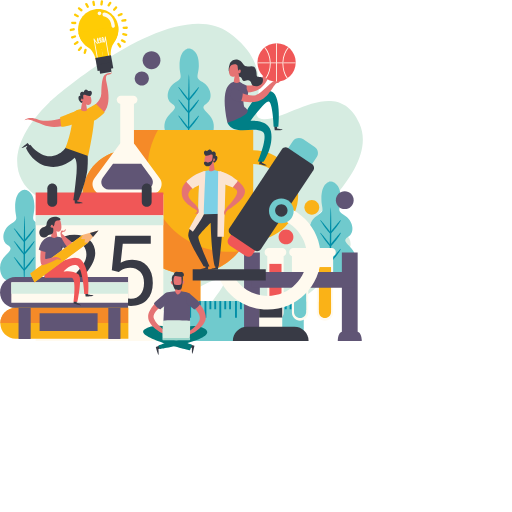
t = 0.00 s
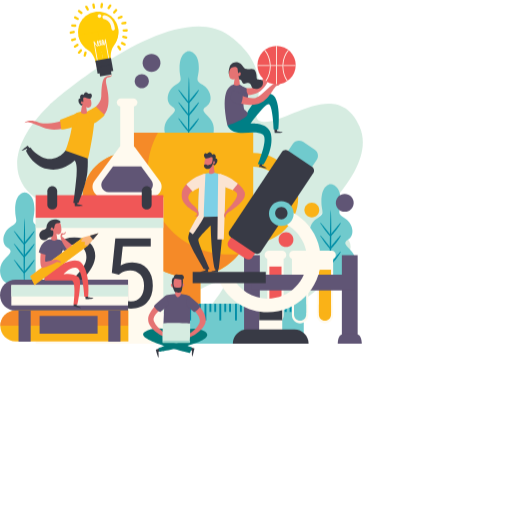
t = 0.88 s
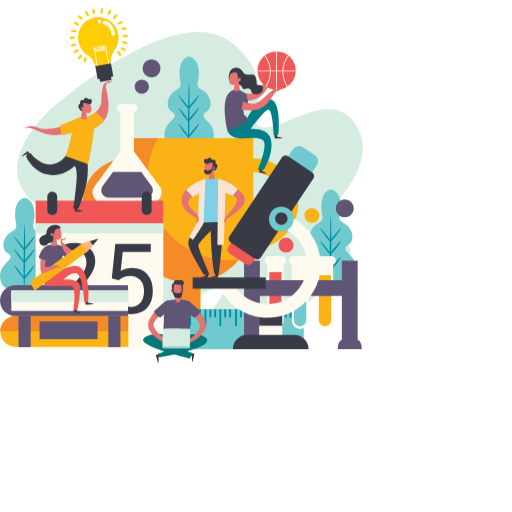
t = 2.63 s
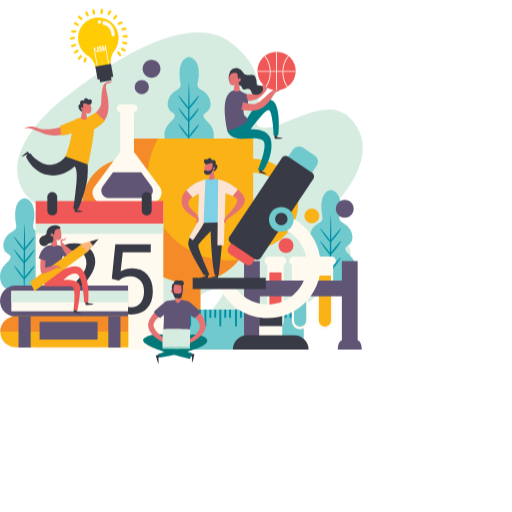
t = 3.50 s
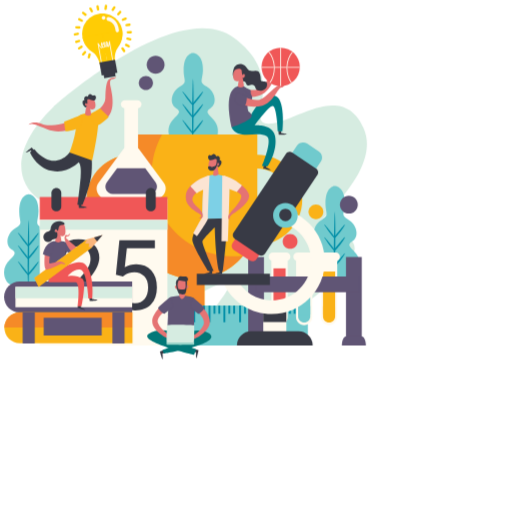
t = 4.81 s
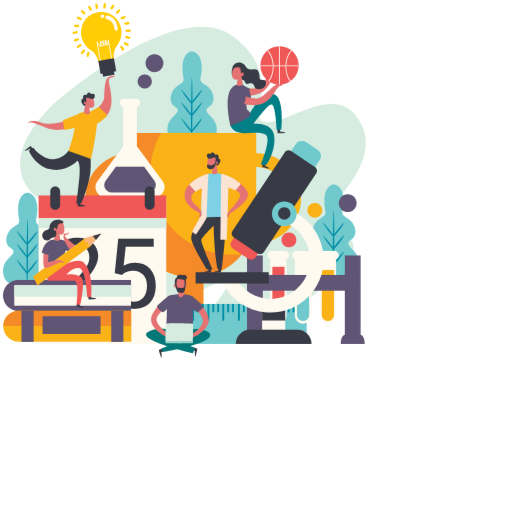
t = 5.69 s

The animated SVG that drew these frames (rendered in a browser with its animation timeline set to each time). Animation: 1 CSS @keyframes rule; one cycle of 7.00 s, repeats indefinitely.

<svg width="426" height="416" viewBox="0 0 600 600" fill="none" xmlns="http://www.w3.org/2000/svg">
<style>

.moveme{
  animation: move 7s cubic-bezier(.36,.07,.19,.97) both infinite;
  transform: translate3d(0, 0, 0);
  backface-visibility: hidden;
  perspective: 1000px;

}
@keyframes move {
  0% {
    transform: translate3d(0px, 0, 0);
  }

  50% {
    transform: translate3d(0px, 10px, 0);
  }
  75% {
      transform: translate3d(5px, 5px,0);
    }

  100%{
      transform:translate3d(0px,0,0);
  }

}

</style>
<g id="okay" class="moveme">
<path d="M58.2899 119.44C58.2899 119.44 202.7 -9.48006 268.79 38.7499C334.88 86.9799 280.64 138.69 309.36 139.68C338.08 140.67 395.8 88.0499 421.18 144.65C446.56 201.25 342.6 269.48 361.14 272.38C379.68 275.28 410.89 265.05 410.89 286.32C410.89 307.59 322.4 391.9 262.62 386.09C202.84 380.28 289.15 322.68 254.17 327.92C219.19 333.16 159.43 414.15 112.03 364.91C64.6299 315.67 153.79 224.83 114.25 237.63C49.1699 258.69 -27.5101 202.67 58.2899 119.44Z" fill="#D6ECE1"/>
<path d="M241.52 121.8C251.11 115.86 246.56 101.32 237.28 96.18C228 91.04 232.57 89.05 233 77.34C233.71 57.55 221.72 56.78 221.72 56.78C221.72 56.78 210.44 56.13 210.44 77.34C210.44 89.06 215.44 91.04 206.16 96.18C196.88 101.32 192.34 115.86 201.92 121.8C213.47 128.96 189.04 132.54 193.19 152.64C196.01 166.28 210.87 166.02 221.72 166.28C232.57 166.02 247.43 166.28 250.25 152.64C254.41 132.54 229.97 128.96 241.52 121.8Z" fill="#70CACD"/>
<path d="M221.4 162.07C221.65 161.19 222.77 98.8101 221.4 87.2101C220.9 83.0201 219.28 169.49 221.4 162.07Z" fill="#008EA7"/>
<path d="M208.91 102.17C208.91 102.17 219.5 118.14 221.2 117.76C222.9 117.39 234.23 102.65 233.07 101.84C232.68 101.57 221.02 116.08 221.02 116.08C221.02 116.08 208.18 99.28 208.91 102.17Z" fill="#008EA7"/>
<path d="M208.91 117.01C208.91 117.01 219.5 132.98 221.2 132.6C222.9 132.23 234.23 117.49 233.07 116.68C232.68 116.41 221.02 130.92 221.02 130.92C221.02 130.92 208.18 114.12 208.91 117.01Z" fill="#008EA7"/>
<path d="M208.91 135.77C208.91 135.77 219.5 151.74 221.2 151.36C222.9 150.99 234.23 136.25 233.07 135.44C232.68 135.17 221.02 149.68 221.02 149.68C221.02 149.68 208.18 132.89 208.91 135.77Z" fill="#008EA7"/>
<path d="M296.75 176.16V152.26H149.61V176.16C120.57 176.16 96.9399 199.79 96.9399 228.83C96.9399 257.87 120.57 281.5 149.61 281.5C152.18 281.5 154.71 281.31 157.19 280.95C167.62 301.71 187.56 316.85 211.3 320.66V379.83H190.75C180.12 379.83 171.5 388.45 171.5 399.08H211.29V399.53H234.82V399.08H274.61C274.61 388.45 265.99 379.83 255.36 379.83H234.81V320.66C258.56 316.85 278.51 301.69 288.93 280.92C291.48 281.3 294.09 281.5 296.74 281.5C325.78 281.5 349.41 257.87 349.41 228.83C349.42 199.79 325.79 176.16 296.75 176.16ZM149.61 265.5C129.39 265.5 112.94 249.05 112.94 228.83C112.94 208.61 129.39 192.16 149.61 192.16V242.1C149.46 244.02 149.36 245.95 149.36 247.9C149.36 253.95 150.1 259.82 151.48 265.44C150.86 265.48 150.23 265.5 149.61 265.5ZM296.75 265.5C296.04 265.5 295.34 265.47 294.64 265.43C296.01 259.81 296.75 253.95 296.75 247.9V192.16C316.97 192.16 333.42 208.61 333.42 228.83C333.42 249.05 316.97 265.5 296.75 265.5Z" fill="#FAB217"/>
<path d="M172.88 199.13C172.88 182.11 177.32 166.12 185.09 152.26H149.6V176.16C120.56 176.16 96.9299 199.79 96.9299 228.83C96.9299 257.87 120.56 281.5 149.6 281.5C152.17 281.5 154.7 281.31 157.18 280.95C167.61 301.71 187.55 316.85 211.29 320.66V379.83H190.74C180.11 379.83 171.49 388.45 171.49 399.08H211.28V399.53H234.81V399.08H274.6C274.6 388.45 265.98 379.83 255.35 379.83H234.8V320.66C253.01 317.74 268.97 308.14 280.13 294.47C276.43 294.9 272.68 295.13 268.86 295.13C215.87 295.13 172.88 252.15 172.88 199.13ZM149.61 265.5C129.39 265.5 112.94 249.05 112.94 228.83C112.94 208.61 129.39 192.16 149.61 192.16V242.1C149.46 244.02 149.36 245.95 149.36 247.9C149.36 253.95 150.1 259.82 151.48 265.44C150.86 265.48 150.23 265.5 149.61 265.5Z" fill="#F58A28"/>
<path d="M139.64 169.73L110.73 208.82C105.09 216.45 110.53 227.25 120.02 227.25H177.84C187.33 227.25 192.78 216.45 187.13 208.82L158.22 169.73C153.61 163.48 144.26 163.48 139.64 169.73Z" fill="#FFFAEF"/>
<path d="M156.96 114.09H140.91V187.04H156.96V114.09Z" fill="#FFFAEF"/>
<path d="M156.2 112.14H141.68C138.99 112.14 136.79 114.34 136.79 117.03C136.79 119.72 138.99 121.92 141.68 121.92H156.2C158.89 121.92 161.09 119.72 161.09 117.03C161.08 114.34 158.89 112.14 156.2 112.14Z" fill="#FFFAEF"/>
<path d="M177.48 208.18L165.44 191.9H132.44L120.4 208.18C116.18 213.88 120.25 221.95 127.34 221.95H170.53C177.62 221.95 181.69 213.88 177.48 208.18Z" fill="#605575"/>
<path d="M48.84 287.51C58.43 281.57 53.88 267.03 44.6 261.89C35.32 256.75 39.89 254.76 40.32 243.05C41.03 223.26 29.04 222.49 29.04 222.49C29.04 222.49 17.76 221.84 17.76 243.05C17.76 254.77 22.76 256.75 13.48 261.89C4.19999 267.03 -0.340012 281.57 9.23999 287.51C20.79 294.67 -3.64002 298.25 0.509985 318.35C3.32998 331.99 18.19 331.73 29.04 331.99C39.89 331.73 54.75 331.99 57.57 318.35C61.72 298.25 37.29 294.67 48.84 287.51Z" fill="#70CACD"/>
<path d="M28.72 327.78C28.97 326.9 30.09 264.52 28.72 252.92C28.22 248.73 26.6 335.2 28.72 327.78Z" fill="#008EA7"/>
<path d="M16.2299 267.88C16.2299 267.88 26.8199 283.85 28.5199 283.47C30.2199 283.09 41.5499 268.36 40.3899 267.55C39.9999 267.28 28.3399 281.79 28.3399 281.79C28.3399 281.79 15.4999 264.99 16.2299 267.88Z" fill="#008EA7"/>
<path d="M16.2299 282.72C16.2299 282.72 26.8199 298.69 28.5199 298.31C30.2199 297.93 41.5499 283.2 40.3899 282.39C39.9999 282.12 28.3399 296.63 28.3399 296.63C28.3399 296.63 15.4999 279.84 16.2299 282.72Z" fill="#008EA7"/>
<path d="M16.2299 301.49C16.2299 301.49 26.8199 317.46 28.5199 317.08C30.2199 316.71 41.5499 301.97 40.3899 301.16C39.9999 300.88 28.3399 315.4 28.3399 315.4C28.3399 315.4 15.4999 298.6 16.2299 301.49Z" fill="#008EA7"/>
<path d="M191.39 227.79H41.78V399.51H191.39V227.79Z" fill="#FFFAEF"/>
<path d="M191.39 225.58H41.78V252.31H191.39V225.58Z" fill="#F05757"/>
<path d="M191.39 252.6H41.78V264H191.39V252.6Z" fill="#D6ECE1"/>
<path d="M171.92 242.36C168.75 242.36 166.15 239.76 166.15 236.59V220.72C166.15 217.55 168.75 214.95 171.92 214.95C175.09 214.95 177.69 217.55 177.69 220.72V236.59C177.69 239.76 175.1 242.36 171.92 242.36Z" fill="#383A45"/>
<path d="M61.24 242.36C58.07 242.36 55.47 239.76 55.47 236.59V220.72C55.47 217.55 58.07 214.95 61.24 214.95C64.41 214.95 67.01 217.55 67.01 220.72V236.59C67.01 239.76 64.42 242.36 61.24 242.36Z" fill="#383A45"/>
<path d="M115.353 357.368H62.2114V349.959L90.286 318.765C94.4452 314.049 97.3047 310.224 98.8644 307.29C100.461 304.319 101.26 301.256 101.26 298.099C101.26 293.866 99.9784 290.393 97.4161 287.683C94.8537 284.972 91.4372 283.616 87.1666 283.616C82.0419 283.616 78.0498 285.083 75.1904 288.017C72.368 290.913 70.9569 294.961 70.9569 300.16H60.6517C60.6517 292.696 63.047 286.661 67.8375 282.057C72.6651 277.452 79.1082 275.149 87.1666 275.149C94.7052 275.149 100.665 277.136 105.047 281.11C109.429 285.046 111.62 290.301 111.62 296.874C111.62 304.858 106.533 314.365 96.3577 325.394L74.6333 348.956H115.353V357.368ZM131.005 316.704L135.127 276.263H176.682V285.789H143.873L141.422 307.903C145.395 305.563 149.907 304.394 154.958 304.394C162.348 304.394 168.215 306.845 172.56 311.746C176.905 316.611 179.077 323.203 179.077 331.521C179.077 339.877 176.812 346.468 172.282 351.296C167.788 356.086 161.494 358.482 153.398 358.482C146.231 358.482 140.382 356.495 135.851 352.521C131.321 348.548 128.74 343.052 128.109 336.033H137.857C138.488 340.675 140.141 344.185 142.814 346.561C145.488 348.901 149.016 350.071 153.398 350.071C158.189 350.071 161.939 348.437 164.65 345.169C167.398 341.901 168.772 337.389 168.772 331.633C168.772 326.211 167.287 321.866 164.316 318.598C161.382 315.293 157.464 313.64 152.563 313.64C148.069 313.64 144.541 314.625 141.979 316.593L139.249 318.821L131.005 316.704Z" fill="#383A45"/>
<path d="M355.974 399.521L355.974 352.831L196.304 352.831L196.304 399.521L355.974 399.521Z" fill="#70CACD"/>
<path d="M346.962 372.365L346.962 352.835L344.732 352.835L344.732 372.365L346.962 372.365Z" fill="#008EA7"/>
<path d="M330.165 372.362L330.165 352.832L327.935 352.832L327.935 372.362L330.165 372.362Z" fill="#008EA7"/>
<path d="M352.564 362.412L352.564 352.832L350.334 352.832L350.334 362.412L352.564 362.412Z" fill="#008EA7"/>
<path d="M341.624 362.412L341.624 352.832L339.394 352.832L339.394 362.412L341.624 362.412Z" fill="#008EA7"/>
<path d="M335.957 362.409L335.957 352.829L333.727 352.829L333.727 362.409L335.957 362.409Z" fill="#008EA7"/>
<path d="M312.763 372.364L312.763 352.834L310.533 352.834L310.533 372.364L312.763 372.364Z" fill="#008EA7"/>
<path d="M324.222 362.414L324.222 352.834L321.992 352.834L321.992 362.414L324.222 362.414Z" fill="#008EA7"/>
<path d="M318.555 362.411L318.555 352.831L316.325 352.831L316.325 362.411L318.555 362.411Z" fill="#008EA7"/>
<path d="M295.038 372.359L295.038 352.829L292.808 352.829L292.808 372.359L295.038 372.359Z" fill="#008EA7"/>
<path d="M306.498 362.408L306.498 352.828L304.268 352.828L304.268 362.408L306.498 362.408Z" fill="#008EA7"/>
<path d="M300.831 362.415L300.831 352.835L298.601 352.835L298.601 362.415L300.831 362.415Z" fill="#008EA7"/>
<path d="M277.636 372.361L277.636 352.831L275.406 352.831L275.406 372.361L277.636 372.361Z" fill="#008EA7"/>
<path d="M289.096 362.41L289.096 352.83L286.866 352.83L286.866 362.41L289.096 362.41Z" fill="#008EA7"/>
<path d="M283.428 362.408L283.428 352.828L281.198 352.828L281.198 362.408L283.428 362.408Z" fill="#008EA7"/>
<path d="M259.254 372.363L259.254 352.833L257.024 352.833L257.024 372.363L259.254 372.363Z" fill="#008EA7"/>
<path d="M270.714 362.413L270.714 352.833L268.484 352.833L268.484 362.413L270.714 362.413Z" fill="#008EA7"/>
<path d="M265.046 362.41L265.046 352.83L262.816 352.83L262.816 362.41L265.046 362.41Z" fill="#008EA7"/>
<path d="M241.852 372.365L241.852 352.835L239.622 352.835L239.622 372.365L241.852 372.365Z" fill="#008EA7"/>
<path d="M253.311 362.415L253.311 352.835L251.081 352.835L251.081 362.415L253.311 362.415Z" fill="#008EA7"/>
<path d="M247.644 362.412L247.644 352.832L245.414 352.832L245.414 362.412L247.644 362.412Z" fill="#008EA7"/>
<path d="M223.959 372.358L223.959 352.828L221.729 352.828L221.729 372.358L223.959 372.358Z" fill="#008EA7"/>
<path d="M235.419 362.417L235.419 352.837L233.189 352.837L233.189 362.417L235.419 362.417Z" fill="#008EA7"/>
<path d="M229.751 362.415L229.751 352.835L227.521 352.835L227.521 362.415L229.751 362.415Z" fill="#008EA7"/>
<path d="M206.557 372.36L206.557 352.83L204.327 352.83L204.327 372.36L206.557 372.36Z" fill="#008EA7"/>
<path d="M218.017 362.41L218.017 352.83L215.787 352.83L215.787 362.41L218.017 362.41Z" fill="#008EA7"/>
<path d="M212.349 362.417L212.349 352.837L210.119 352.837L210.119 362.417L212.349 362.417Z" fill="#008EA7"/>
<path d="M407.74 277.73C417.33 271.79 412.78 257.25 403.5 252.11C394.22 246.97 398.79 244.98 399.22 233.27C399.93 213.48 387.94 212.71 387.94 212.71C387.94 212.71 376.66 212.06 376.66 233.27C376.66 244.99 381.66 246.97 372.38 252.11C363.1 257.25 358.56 271.79 368.14 277.73C379.69 284.89 355.26 288.47 359.41 308.57C362.23 322.21 377.09 321.95 387.94 322.21C398.79 321.95 413.65 322.21 416.47 308.57C420.63 288.47 396.19 284.89 407.74 277.73Z" fill="#70CACD"/>
<path d="M387.62 318C387.87 317.12 388.99 254.74 387.62 243.14C387.13 238.95 385.5 325.42 387.62 318Z" fill="#008EA7"/>
<path d="M375.13 258.1C375.13 258.1 385.72 274.07 387.42 273.69C389.12 273.32 400.45 258.58 399.29 257.77C398.9 257.5 387.24 272.01 387.24 272.01C387.24 272.01 374.41 255.22 375.13 258.1Z" fill="#008EA7"/>
<path d="M375.13 272.94C375.13 272.94 385.72 288.91 387.42 288.53C389.12 288.16 400.45 273.42 399.29 272.61C398.9 272.34 387.24 286.85 387.24 286.85C387.24 286.85 374.41 270.06 375.13 272.94Z" fill="#008EA7"/>
<path d="M375.13 291.71C375.13 291.71 385.72 307.68 387.42 307.3C389.12 306.93 400.45 292.19 399.29 291.38C398.9 291.11 387.24 305.62 387.24 305.62C387.24 305.62 374.41 288.83 375.13 291.71Z" fill="#008EA7"/>
<path d="M330.66 290.73H314.96C312.27 290.73 310.07 292.93 310.07 295.62C310.07 297.7 311.39 299.48 313.22 300.18V366.33C313.22 371.62 317.51 375.91 322.8 375.91C328.09 375.91 332.38 371.62 332.38 366.33V300.18C334.22 299.48 335.53 297.7 335.53 295.62C335.54 292.93 333.34 290.73 330.66 290.73Z" fill="#FFFAEF"/>
<path d="M322.81 372.65C318.9 372.65 315.7 369.45 315.7 365.54V333.74C315.7 329.83 318.9 326.63 322.81 326.63C326.72 326.63 329.92 329.83 329.92 333.74V365.54C329.92 369.45 326.72 372.65 322.81 372.65Z" fill="#F05757"/>
<path d="M329.91 309.23H315.69V333.32H329.91V309.23Z" fill="#F05757"/>
<path d="M359.52 290.73H343.82C341.13 290.73 338.93 292.93 338.93 295.62C338.93 297.7 340.25 299.48 342.08 300.18V366.33C342.08 371.62 346.37 375.91 351.66 375.91C356.95 375.91 361.24 371.62 361.24 366.33V300.18C363.08 299.48 364.39 297.7 364.39 295.62C364.41 292.93 362.21 290.73 359.52 290.73Z" fill="#FFFAEF"/>
<path d="M351.67 372.65C347.76 372.65 344.56 369.45 344.56 365.54V354.52C344.56 350.61 347.76 347.41 351.67 347.41C355.58 347.41 358.78 350.61 358.78 354.52V365.54C358.78 369.45 355.58 372.65 351.67 372.65Z" fill="#70CACD"/>
<path d="M358.78 339.23H344.56V363.32H358.78V339.23Z" fill="#70CACD"/>
<path d="M388.68 290.73H372.98C370.29 290.73 368.09 292.93 368.09 295.62C368.09 297.7 369.41 299.48 371.24 300.18V366.33C371.24 371.62 375.53 375.91 380.82 375.91C386.11 375.91 390.4 371.62 390.4 366.33V300.18C392.24 299.48 393.55 297.7 393.55 295.62C393.57 292.93 391.37 290.73 388.68 290.73Z" fill="#FFFAEF"/>
<path d="M380.83 372.65C376.92 372.65 373.72 369.45 373.72 365.54V354.52C373.72 350.61 376.92 347.41 380.83 347.41C384.74 347.41 387.94 350.61 387.94 354.52V365.54C387.95 369.45 384.75 372.65 380.83 372.65Z" fill="#FAB217"/>
<path d="M387.94 312.95H373.72V363.32H387.94V312.95Z" fill="#FAB217"/>
<path d="M304.51 295.8H286.01V398.8H304.51V295.8Z" fill="#605575"/>
<path d="M419.13 295.8H400.63V398.8H419.13V295.8Z" fill="#605575"/>
<path d="M415.829 337.159L415.829 318.659L294.579 318.659L294.579 337.159L415.829 337.159Z" fill="#605575"/>
<path d="M418.71 388.69H401.05C398.14 388.69 395.79 393.54 395.79 399.52H423.97C423.97 393.54 421.61 388.69 418.71 388.69Z" fill="#605575"/>
<path d="M304.09 388.69H286.43C283.52 388.69 281.17 393.54 281.17 399.52H309.35C309.35 393.54 307 388.69 304.09 388.69Z" fill="#605575"/>
<path d="M150.09 360.85H18.16C8.15003 360.85 0.0300293 352.73 0.0300293 342.72C0.0300293 332.71 8.15003 324.59 18.16 324.59H150.09V360.85Z" fill="#605575"/>
<path d="M150.04 330.73H13.27V354.71H150.04V330.73Z" fill="#FFFAEF"/>
<path d="M150.04 330.95H13.27V344.2H150.04V330.95Z" fill="#D6ECE1"/>
<path d="M202.78 330.68C202.78 330.68 202.32 328.73 200.81 329.61C199.3 330.49 200.69 333 202.24 333.6C203.78 334.19 202.78 330.68 202.78 330.68Z" fill="#E57373"/>
<path d="M213.41 330.38C213.41 330.38 213.87 328.43 215.38 329.31C216.9 330.19 215.5 332.7 213.95 333.3C212.42 333.89 213.41 330.38 213.41 330.38Z" fill="#E57373"/>
<path d="M213.86 324.94C214.07 325.69 213.44 337.05 208.69 338.23C203.94 339.4 201.95 330.54 202.28 325.41C202.61 320.29 212.08 318.69 213.86 324.94Z" fill="#E57373"/>
<path d="M222.99 403.75L227.89 405.14C227.76 405.96 225.84 414.59 225.28 414.6C224.72 414.6 224.93 407.65 224.93 407.65C224.93 407.65 222.81 407.35 222.54 407.18C222.3 407.03 222.99 403.75 222.99 403.75Z" fill="#383A45"/>
<path d="M187.39 404.94L182.57 406.61C182.74 407.42 185.15 415.93 185.71 415.91C186.27 415.89 185.66 408.96 185.66 408.96C185.66 408.96 187.76 408.54 188.02 408.35C188.27 408.17 187.39 404.94 187.39 404.94Z" fill="#383A45"/>
<path d="M203 387.52C203 387.52 228.38 376.22 240.53 385.68C256.35 398.01 187.39 409.18 187.39 409.18L185.54 405.11C185.54 405.11 232.33 387.12 224.99 389.97C217.65 392.82 194.45 397.7 203 387.52Z" fill="#027878"/>
<path d="M209.81 385.33C209.81 385.33 181.43 376.81 169.22 386.18C157 395.55 222.67 410.54 222.67 410.54L225.19 404C225.19 404 179.18 386.99 186.46 389.97C198.04 394.69 218.37 395.51 209.81 385.33Z" fill="#027878"/>
<path d="M198.04 353.14C198.04 353.14 176.62 364.67 180.49 373.43C184.36 382.19 194 387.19 195.22 389.02C196.44 390.85 197.07 393.69 197.07 393.69C197.07 393.69 196.11 392.69 192.81 391.67C189.51 390.65 173.61 382.14 173.61 371.17C173.61 360.2 191.39 346.01 194.6 344.27C197.82 342.51 198.04 353.14 198.04 353.14Z" fill="#E57373"/>
<path d="M219.03 352.77C219.03 352.77 237.64 366.59 233.78 375.34C229.91 384.1 222.11 387.18 220.89 389.01C219.67 390.84 219.04 393.68 219.04 393.68C219.04 393.68 220 392.68 223.3 391.66C226.6 390.64 241.17 382.46 241.17 371.49C241.17 360.52 224.73 346 221.51 344.26C218.28 342.51 219.03 352.77 219.03 352.77Z" fill="#E57373"/>
<path d="M191.02 389.59H222.22C222.22 389.59 224.1 345.11 221.66 343.77C213.65 339.4 194.64 341.77 193.68 343.77C192.71 345.77 191.02 389.59 191.02 389.59Z" fill="#605575"/>
<path d="M190.96 375.88C190.96 375.88 189.8 397.39 190.96 397.82C192.12 398.25 220.97 398.22 222.03 397.82C223.09 397.42 222.79 375.88 222.79 375.88C222.79 375.88 199.63 374.67 190.96 375.88Z" fill="#D6ECE1"/>
<path d="M190.96 396.28C190.96 396.28 189.8 398.81 190.96 398.86C192.12 398.91 220.97 398.91 222.03 398.86C223.09 398.81 222.79 396.28 222.79 396.28C222.79 396.28 199.63 396.14 190.96 396.28Z" fill="#9BD5CA"/>
<path d="M210.91 332.89C210.91 332.89 212.4 341.34 211.84 342.26C211.28 343.18 209.78 345.11 208.39 345.11C207 345.11 205.44 342.26 205.34 341.8C205.24 341.34 205.34 331.57 205.34 331.57C205.34 331.57 209.33 329.64 210.91 332.89Z" fill="#E57373"/>
<path d="M203.47 322.25C203.47 322.25 204.41 318.13 206.96 318.54C209.51 318.95 213.34 318.25 214.56 319.59C215.78 320.93 216.32 323.86 213.67 324.41C211.02 324.95 204.84 321.85 204.07 324.32C202.06 330.73 204.83 333.82 204.83 333.82C206.42 334.23 210.94 333.89 211.96 333.3C213.89 332.18 211.95 323.32 212.86 323.42C213.78 323.52 214.49 323.95 214.39 326.18C214.29 328.41 213.77 338.62 211.84 339.4C210.53 339.93 205.74 339.72 204.97 339.03C203.5 337.7 200.64 327.6 201.46 325.16C202.28 322.71 202.29 322.35 203.47 322.25Z" fill="#383A45"/>
<path d="M197.14 354.86C197.14 354.86 189.61 361.22 188.23 362.4C186.85 363.58 180.48 356.92 180.48 355.72C180.48 354.52 192.68 344.36 193.67 343.77C194.67 343.18 197.89 349.5 197.14 354.86Z" fill="#605575"/>
<path d="M218.19 354.86C218.19 354.86 225.72 361.22 227.1 362.4C228.48 363.58 234.85 356.92 234.85 355.72C234.85 354.52 222.65 344.36 221.66 343.77C220.66 343.18 217.44 349.5 218.19 354.86Z" fill="#605575"/>
<path d="M87.09 143.32C87.09 143.32 66.77 153.11 50.34 146.32C34.01 139.57 32.09 139.64 29.59 140.73C27.09 141.82 33.3 134.82 45.84 140.73C49.68 142.54 69.93 142.57 85.65 131.71C85.64 131.71 90.77 140.33 87.09 143.32Z" fill="#E57373"/>
<path d="M124.17 87.0601C124.17 87.0601 126.94 85.2801 128.93 85.6801C130.92 86.0801 131.25 83.8301 131.25 83.8301C131.25 83.8301 131.68 86.2801 128.93 87.0601C126.17 87.8301 123.92 87.3601 124.17 92.9701C124.42 98.5801 136.7 131.58 110.43 138.85C110.43 138.85 105.42 129.78 106.17 127.55C106.92 125.33 118.45 119.49 118.69 109.78C118.92 100.09 119.41 88.4401 124.17 87.0601Z" fill="#E57373"/>
<path d="M79.89 168.28C79.89 168.28 74.57 181.54 60.51 183.12C46.45 184.7 35.56 169.74 35.56 169.74L30.39 173C30.39 173 37.31 190.87 55.8 194.87C74.29 198.87 87.27 184.91 87.27 184.91C87.27 184.91 91.17 187.01 89.67 202.98C87.79 223.03 85.92 234.59 85.92 234.59H92.1C92.1 234.59 100.97 213.35 102.45 198.14C104.18 180.42 101.17 171.37 101.17 171.37L79.89 168.28Z" fill="#383A45"/>
<path d="M35.43 171.1L32.32 167.49C31.68 167.92 25.12 172.95 25.33 173.43C25.55 173.91 31.35 170.99 31.35 170.99C31.35 170.99 32.44 172.67 32.69 172.83C32.92 172.98 35.43 171.1 35.43 171.1Z" fill="#383A45"/>
<path d="M87.3199 233.72L87.7199 238.47C88.4899 238.5 96.7599 238.27 96.8599 237.76C96.9599 237.25 90.5499 236.2 90.5499 236.2C90.5499 236.2 90.6499 234.2 90.5399 233.92C90.4499 233.67 87.3199 233.72 87.3199 233.72Z" fill="#383A45"/>
<path d="M76.79 173.49C76.79 173.49 84.9 152.6 85.04 136.24C85.15 124.24 109.41 126.6 110.24 131.94C112.1 143.84 103.33 182.95 103.33 182.95L76.79 173.49Z" fill="#FAB217"/>
<path d="M101.91 127.89C101.91 127.89 111.67 122.22 112.14 121.94C112.61 121.65 122.61 131.72 122.61 131.72C122.61 131.72 113.54 141.07 108.69 141.49C103.84 141.91 99.49 128.24 101.91 127.89Z" fill="#FAB217"/>
<path d="M70.47 137.43C70.47 137.43 71.31 147.92 72.14 148.47C72.98 149.02 87.67 145.67 88.86 144.36C90.05 143.05 91.69 128.83 90.91 129.2C90.13 129.57 71.67 136.83 70.47 137.43Z" fill="#FAB217"/>
<path d="M97.53 116.93C97.53 116.93 97.43 114.07 96.1 114.35C94.77 114.62 93.81 117.43 94.52 118.46C95.24 119.49 97.55 119.31 97.53 116.93Z" fill="#E57373"/>
<path d="M106.38 113.62C106.38 113.62 109.13 121.52 104.37 122.85C99.61 124.18 100.48 119.14 100.67 120.09C100.86 121.04 102.07 128.88 102.07 128.88C102.07 128.88 99.66 131.95 95.12 129.29C94.4 128.87 97.06 116.63 97.61 110.41C97.84 107.71 104.66 110.42 106.38 113.62Z" fill="#E57373"/>
<path d="M98.06 107.98C98.06 107.98 99.13 104.28 101.41 105.15C103.69 106.02 103.38 107.27 105.03 106.57C106.68 105.87 108.37 108.46 107.5 110.11C106.35 112.28 106.37 112.94 103.22 112.23C100.07 111.52 98.42 110.42 97.71 111.68C97 112.94 98.26 116.16 97.32 116.56C96.38 116.95 96.45 114.44 95.75 115.38C95.04 116.32 93.94 118.74 95.83 118.43C97.72 118.13 96.32 120.65 95.6 120.57C94.88 120.49 91.6 117.8 91.97 114.2C92.21 111.92 94.6 113.1 93.94 111.45C93.28 109.79 94.79 106.25 98.06 107.98Z" fill="#383A45"/>
<path d="M150.43 397H18.5C8.49 397 0.369995 388.88 0.369995 378.87C0.369995 368.86 8.49 360.74 18.5 360.74H150.43V397Z" fill="#FAB217"/>
<path d="M150.09 360.85H17.94C8.24 360.85 0.380005 368.71 0.380005 378.41H150.09V360.85Z" fill="#F58A28"/>
<path d="M35.96 360.75H21.73V397.24H35.96V360.75Z" fill="#605575"/>
<path d="M141.14 360.75H126.91V397.24H141.14V360.75Z" fill="#605575"/>
<path d="M114.37 367.21H46.4V387.93H114.37V367.21Z" fill="#605575"/>
<path d="M342.92 211.09L329.14 201.92C325.21 199.3 324.13 193.94 326.75 190.01L343.13 165.4C345.75 161.47 351.11 160.39 355.04 163.01L368.82 172.18C372.75 174.8 373.83 180.16 371.21 184.09L354.83 208.7C352.21 212.63 346.85 213.7 342.92 211.09Z" fill="#70CACD"/>
<path d="M287.92 300.07L269.18 287.6C266.61 285.89 265.91 282.39 267.62 279.82L287.3 250.25C289.01 247.68 292.51 246.98 295.08 248.69L313.82 261.16C316.39 262.87 317.09 266.37 315.38 268.94L295.7 298.51C293.99 301.08 290.49 301.78 287.92 300.07Z" fill="#F05757"/>
<path d="M330.76 349.56H303.7V398.7H330.76V349.56Z" fill="#FFFAEF"/>
<path d="M330.76 353.98H303.7V372.12H330.76V353.98Z" fill="#383A45"/>
<path d="M345.05 382.95H289.41C280.26 382.95 272.84 390.37 272.84 399.52H361.62C361.62 390.37 354.2 382.95 345.05 382.95Z" fill="#383A45"/>
<path d="M313.68 362.79C289.95 362.79 268.62 349.59 258.01 328.35C256.04 324.4 257.64 319.59 261.59 317.62C265.54 315.64 270.35 317.25 272.32 321.2C280.2 336.98 296.04 346.79 313.67 346.79C339.14 346.79 359.86 326.07 359.86 300.6C359.86 275.13 339.14 254.41 313.67 254.41C309.25 254.41 305.67 250.83 305.67 246.41C305.67 241.99 309.25 238.41 313.67 238.41C347.96 238.41 375.86 266.31 375.86 300.6C375.87 334.89 347.97 362.79 313.68 362.79Z" fill="#FFFAEF"/>
<path d="M311.45 315.67H225.8V328.83H311.45V315.67Z" fill="#383A45"/>
<path d="M298.53 293.45L270.24 274.62C267.89 273.05 267.24 269.85 268.81 267.49L330.39 174.97C331.96 172.62 335.16 171.97 337.52 173.54L365.81 192.37C368.16 193.94 368.81 197.14 367.24 199.5L305.66 292.02C304.09 294.37 300.88 295.01 298.53 293.45Z" fill="#383A45"/>
<path d="M329.68 261.66C337.677 261.66 344.16 255.177 344.16 247.18C344.16 239.183 337.677 232.7 329.68 232.7C321.683 232.7 315.2 239.183 315.2 247.18C315.2 255.177 321.683 261.66 329.68 261.66Z" fill="#70CACD"/>
<path d="M329.68 253.89C333.678 253.89 336.92 250.649 336.92 246.65C336.92 242.652 333.678 239.41 329.68 239.41C325.681 239.41 322.44 242.652 322.44 246.65C322.44 250.649 325.681 253.89 329.68 253.89Z" fill="#383A45"/>
<path d="M166.15 100.25C170.728 100.25 174.44 96.5384 174.44 91.9599C174.44 87.3815 170.728 83.6699 166.15 83.6699C161.572 83.6699 157.86 87.3815 157.86 91.9599C157.86 96.5384 161.572 100.25 166.15 100.25Z" fill="#605575"/>
<path d="M177.57 81.0599C183.336 81.0599 188.01 76.3858 188.01 70.6199C188.01 64.8541 183.336 60.1799 177.57 60.1799C171.804 60.1799 167.13 64.8541 167.13 70.6199C167.13 76.3858 171.804 81.0599 177.57 81.0599Z" fill="#605575"/>
<path d="M404.01 245.04C409.776 245.04 414.45 240.366 414.45 234.6C414.45 228.834 409.776 224.16 404.01 224.16C398.244 224.16 393.57 228.834 393.57 234.6C393.57 240.366 398.244 245.04 404.01 245.04Z" fill="#605575"/>
<path d="M335.15 286.33C339.938 286.33 343.82 282.448 343.82 277.66C343.82 272.872 339.938 268.99 335.15 268.99C330.362 268.99 326.48 272.872 326.48 277.66C326.48 282.448 330.362 286.33 335.15 286.33Z" fill="#F05757"/>
<path d="M365.44 251.67C370.228 251.67 374.11 247.788 374.11 243C374.11 238.212 370.228 234.33 365.44 234.33C360.652 234.33 356.77 238.212 356.77 243C356.77 247.788 360.652 251.67 365.44 251.67Z" fill="#FAB217"/>
<path d="M115.17 58.0499C128.248 58.0499 138.85 47.448 138.85 34.3699C138.85 21.2918 128.248 10.6899 115.17 10.6899C102.092 10.6899 91.49 21.2918 91.49 34.3699C91.49 47.448 102.092 58.0499 115.17 58.0499Z" fill="#FFCC05"/>
<path d="M121.32 69.0399L115.17 34.3799L91.86 38.5199C91.86 38.5199 93.76 49.9799 103.35 55.7499C110.53 60.0699 112.41 70.6299 112.41 70.6299L121.32 69.0399Z" fill="#FFCC05"/>
<path d="M121.17 69.06L115.02 34.4L138.33 30.26C138.33 30.26 140.49 41.67 133.47 50.39C128.21 56.92 130.09 67.47 130.09 67.47L121.17 69.06Z" fill="#FFCC05"/>
<path d="M114.59 70.7399C114.32 70.7899 114.06 70.6099 114.01 70.3399L109.64 45.7199C109.6 45.4799 109.73 45.2399 109.96 45.1599C110.19 45.0799 110.44 45.1699 110.56 45.3799C112.05 48.0099 113.83 50.2799 114.38 50.2599C114.37 50.2499 114.5 50.1199 114.6 49.5699C114.5 49.4199 114.41 49.2499 114.33 49.0699C113.68 47.6799 113.33 44.9399 114.16 44.4299C114.39 44.2899 114.66 44.3099 114.88 44.4699C115.51 44.9599 115.81 47.5799 115.64 49.2899C115.99 49.7099 116.38 49.8199 116.86 49.6599C117.25 49.5299 117.54 49.2499 117.72 48.8499C117.04 48.2099 116.59 47.3199 116.37 46.5199C116.11 45.5799 116.08 44.4099 116.76 43.9599C117.03 43.7799 117.35 43.7799 117.64 43.9599C118.46 44.4599 119.1 46.5199 118.92 48.1299C118.91 48.2499 118.89 48.3599 118.87 48.4699C119.13 48.6099 119.41 48.6999 119.72 48.7199C120.02 48.7399 120.26 48.6099 120.44 48.3599C119.68 47.1599 119.01 45.5099 119.07 44.4899C119.11 43.7499 119.51 43.4699 119.75 43.3699C120.15 43.1999 120.58 43.3099 120.92 43.6599C121.7 44.4699 122.12 46.7499 121.59 48.2699C121.77 48.5199 121.94 48.7099 122.06 48.8099C122.41 48.1299 122.78 45.4599 122.93 43.1599C122.95 42.9099 123.15 42.7099 123.4 42.6899C123.65 42.6799 123.88 42.8499 123.92 43.0999L128.01 66.1499C128.06 66.4199 127.88 66.6799 127.61 66.7299C127.34 66.7799 127.08 66.5999 127.03 66.3299L123.56 46.7799C123.34 48.1799 123.02 49.3999 122.56 49.7399C122.44 49.8299 122.13 49.9999 121.69 49.7599C121.49 49.6499 121.27 49.4499 121.04 49.1799C120.68 49.5499 120.21 49.7299 119.66 49.7099C119.25 49.6899 118.87 49.5799 118.53 49.4199C118.23 49.9899 117.76 50.3999 117.17 50.5999C116.52 50.8199 115.91 50.7499 115.39 50.3999C115.13 51.0499 114.74 51.2199 114.44 51.2399C113.47 51.3099 112.13 49.6899 111.06 48.0999L114.97 70.1299C115.04 70.4299 114.86 70.6899 114.59 70.7399ZM117.25 44.9499C117.18 45.1999 117.16 45.7499 117.41 46.4999C117.53 46.8799 117.72 47.2599 117.96 47.6099C117.97 46.4499 117.55 45.3299 117.25 44.9499ZM120.13 44.3099C120.12 44.3299 120.04 44.5099 120.11 44.9799C120.21 45.6099 120.49 46.3499 120.83 47.0099C120.9 45.6699 120.41 44.3999 120.13 44.3099Z" fill="#FFFAEF"/>
<path d="M133.04 32.4599C132.99 32.4699 132.93 32.4799 132.88 32.4799C131.79 32.5699 130.79 31.6199 130.66 30.3699C129.59 20.1099 122.32 19.2999 122.01 19.2699C120.91 19.1699 120.05 18.0699 120.09 16.8099C120.13 15.5599 121.05 14.6199 122.16 14.7299C125.96 15.0899 133.46 18.7599 134.63 30.0399C134.75 31.2499 134.05 32.2899 133.04 32.4599Z" fill="#FFFAEF"/>
<path d="M130.044 64.6681L111.711 67.9229L114.42 83.1842L132.753 79.9294L130.044 64.6681Z" fill="#383A45"/>
<path d="M128.78 73.2775L115.458 75.6426L117.374 86.4338L130.695 84.0687L128.78 73.2775Z" fill="#383A45"/>
<path d="M116.57 17.7699C117.78 17.7699 118.76 16.7894 118.76 15.5799C118.76 14.3704 117.78 13.3899 116.57 13.3899C115.361 13.3899 114.38 14.3704 114.38 15.5799C114.38 16.7894 115.361 17.7699 116.57 17.7699Z" fill="#FFFAEF"/>
<path d="M69.0099 277.78C69.0099 277.78 77.6299 279 83.3299 286.38L78.0499 291.44C78.0499 291.44 69.3099 288.37 69.3099 286.1C69.3199 285.22 69.0099 277.78 69.0099 277.78Z" fill="#605575"/>
<path d="M71.35 271.18C71.55 270.83 71.89 269.55 73.96 270.31C76.03 271.08 76.17 267.97 76.59 268.28C77.01 268.58 77.12 270.17 76.23 270.86C75.34 271.55 72.11 271.65 72.44 273.35C72.77 275.05 88.58 285.97 87.25 288.98C85.92 292 82.76 292.5 80.09 290.43C77.39 288.36 68.67 275.89 71.35 271.18Z" fill="#E57373"/>
<path d="M62.6199 265.34C62.6199 265.34 62.5199 262.48 61.1899 262.76C59.8599 263.03 58.8999 265.84 59.6099 266.87C60.3299 267.9 62.6399 267.73 62.6199 265.34Z" fill="#E57373"/>
<path d="M99.7599 342.77L100.33 347.5C101.1 347.5 109.36 346.98 109.44 346.47C109.52 345.96 103.08 345.14 103.08 345.14C103.08 345.14 103.11 343.13 102.99 342.86C102.89 342.61 99.7599 342.77 99.7599 342.77Z" fill="#383A45"/>
<path d="M87.2899 350.82L86.0399 355.42C86.7599 355.71 94.5999 358.33 94.8699 357.89C95.1399 357.44 89.4699 354.27 89.4699 354.27C89.4699 354.27 90.2499 352.42 90.2499 352.13C90.2499 351.85 87.2899 350.82 87.2899 350.82Z" fill="#383A45"/>
<path d="M63.61 277.28C63.61 277.28 57.52 276.9 54.47 279.18C51.42 281.46 52.38 325.44 52.38 325.44L71.99 320.87C71.99 320.87 73.32 280.32 70.85 278.61C68.36 276.9 63.61 277.28 63.61 277.28Z" fill="#605575"/>
<path d="M52.3799 319.53C52.3799 319.53 84.5499 293.45 95.3999 304.87C106.25 316.29 103.39 344.46 103.39 344.46H98.8199C98.8199 344.46 97.1099 312.48 89.6799 310.77C82.2599 309.06 74.5099 318.26 74.5099 318.26C74.5099 318.26 85.8799 315.91 92.1599 321.81C96.5499 325.93 90.8299 353.6 90.8299 353.6H86.2599C86.2599 353.6 89.8899 325.25 83.5099 325.43C77.1299 325.62 52.3799 325.43 52.3799 325.43V319.53Z" fill="#F05757"/>
<path d="M35.4299 320.61L97.3099 275.23L115.38 270.17L103.2 284.44L40.3799 330.12L35.4299 320.61Z" fill="#F9B57C"/>
<path d="M97.3099 275.23L94.8799 280.06L99.7599 280.41L98.9999 284.15L103.2 284.44L40.4499 330.95L35.4299 320.61L97.3099 275.23Z" fill="#FAB217"/>
<path d="M105.41 272.96L108.97 277.68L115.38 270.17L105.41 272.96Z" fill="#383A45"/>
<path d="M47.58 294.95C47.58 294.95 46.21 310.58 49.83 310.71C53.45 310.84 65.87 304.07 67.08 303.84C69.1 303.46 71.17 304.96 71.38 304.79C71.59 304.62 71.13 301.98 66.79 301.34C63.22 300.81 53.84 304.62 53.13 303.09C52.42 301.56 55.36 279.18 55.36 279.18C55.36 279.18 47.33 281.84 47.58 294.95Z" fill="#E57373"/>
<path d="M45.4299 292.69C45.4299 292.69 53.0799 296.14 54.1499 294.95C55.2199 293.76 58.7799 277.56 58.7799 277.56C58.7799 277.56 48.6399 277.68 45.4299 292.69Z" fill="#605575"/>
<path d="M70.8399 258.75C70.8399 258.75 74.2099 269.93 69.4599 271.26C64.7099 272.59 65.5699 267.55 65.7599 268.5C65.9499 269.45 67.1599 277.29 67.1599 277.29C67.1599 277.29 64.7499 280.36 60.2099 277.7C59.4899 277.28 62.1499 265.04 62.6999 258.82C62.9299 256.12 69.1299 255.55 70.8399 258.75Z" fill="#E57373"/>
<path d="M46.9299 269.25C49.6799 264.84 54.4899 266.91 54.5899 262.73C54.6899 258.55 59.4299 252.23 67.9299 254.67C71.9999 255.84 71.8399 258.49 68.0599 258.4C64.2799 258.31 64.1499 261.25 63.8399 262.74C63.5299 264.23 62.5499 265.9 62.2899 265.11C61.2999 262.1 60.0799 263.64 60.0799 263.64C60.0799 263.64 58.6299 266.01 60.0799 266.69C61.5299 267.37 62.0999 266.55 62.2899 267.54C62.4699 268.53 63.5199 274.5 59.3799 274.67C55.2399 274.84 56.6499 277.35 52.1099 278.29C47.5599 279.24 44.4299 273.27 46.9299 269.25Z" fill="#383A45"/>
<path d="M321.44 148.03L321.92 152.77C322.69 152.78 330.95 152.42 331.05 151.91C331.15 151.4 324.71 150.46 324.71 150.46C324.71 150.46 324.78 148.46 324.67 148.18C324.57 147.93 321.44 148.03 321.44 148.03Z" fill="#383A45"/>
<path d="M304.61 187.41L303.65 192.08C304.38 192.33 312.37 194.46 312.62 194C312.87 193.54 307.01 190.71 307.01 190.71C307.01 190.71 307.68 188.82 307.65 188.52C307.63 188.25 304.61 187.41 304.61 187.41Z" fill="#383A45"/>
<path d="M289.87 128.78C289.87 128.78 302.16 104.86 316.29 106.53C330.42 108.2 326.24 148.43 326.24 148.43H320.7C320.7 148.43 319.5 118.91 314.67 118.98C309.84 119.05 293.7 141.63 293.7 141.63C293.7 141.63 314.73 139.84 317.55 154.17C320.98 171.59 308.98 189.57 308.98 189.57L302.2 189.31C302.2 189.31 315.13 158.9 307.84 154.45C296.62 147.6 275.01 159.91 266.44 143.76L289.87 128.78Z" fill="#007F86"/>
<path d="M274.12 96.8599C274.12 96.8599 289.44 102.59 297.27 99.3099C305.1 96.0299 313.93 79.8199 318.93 79.6299C323.93 79.4399 324.12 77.6599 324.12 77.6599C324.12 77.6599 323.73 82.1299 320.48 82.2999C317.23 82.4699 313.36 101.07 300.84 106.04C288.33 111.01 275.29 107.01 275.29 107.01C275.29 107.01 272.38 98.9299 274.12 96.8599Z" fill="#E57373"/>
<path d="M280.92 96.2C280.92 96.2 254.43 86.48 266.46 143.76C266.46 143.76 293.98 134.97 289.87 128.78C287.01 124.47 285.92 127.36 285.35 120.4C284.78 113.44 300.45 112.59 280.92 96.2Z" fill="#605575"/>
<path d="M269.47 74.0201C269.6 73.6401 274.17 66.7101 281.51 71.2501C284.6 73.1701 284.65 76.8101 288.45 77.7501C292.26 78.6901 297.79 75.0301 299.76 81.3301C301.73 87.6301 299.48 89.3501 302.89 90.0501C306.3 90.7601 308.89 90.3301 308.06 95.1801C306.87 102.15 296.19 102.35 294.88 98.3901C291.57 88.3701 285.93 100.23 283.07 91.3201C281.63 86.8201 262.6 93.7401 269.47 74.0201Z" fill="#383A45"/>
<path d="M278.5 83.8301C278.5 83.8301 279.93 81.25 281.26 81.52C282.59 81.79 282.22 84.3301 281.51 85.3601C280.79 86.3901 278.48 86.2101 278.5 83.8301Z" fill="#E57373"/>
<path d="M268.86 79.67C268.86 79.67 266.9 88.42 271.66 89.75C276.42 91.08 275.55 86.04 275.36 86.99C275.17 87.94 273.96 95.78 273.96 95.78C273.96 95.78 276.37 98.85 280.91 96.19C281.63 95.77 278.97 83.53 278.42 77.31C278.19 74.61 270.5 74.09 268.86 79.67Z" fill="#E57373"/>
<path d="M276.95 106.45C276.95 106.45 291.52 113.89 299.67 111.53C307.82 109.17 318.45 94.0698 323.43 94.4598C328.41 94.8498 328.81 93.0898 328.81 93.0898C328.81 93.0898 327.91 97.4798 324.66 97.2898C321.41 97.0998 315.44 115.12 302.43 118.63C289.43 122.14 276.93 116.67 276.93 116.67C276.93 116.67 274.98 108.31 276.95 106.45Z" fill="#E57373"/>
<path d="M280.92 96.2C280.92 96.2 287.62 100.14 288.65 100.2C289.68 100.27 288.65 107.17 288.65 107.17C288.65 107.17 279.31 102.54 280.92 96.2Z" fill="#605575"/>
<path d="M274.95 103.84C274.95 103.84 283.82 107.28 284.39 108.53C284.97 109.78 283.4 120.33 281.03 119.67C278.66 119.01 270.66 117.67 270.5 112.51C270.34 107.34 271.99 102.63 274.95 103.84Z" fill="#605575"/>
<path d="M324.12 95.58C336.508 95.58 346.55 85.5377 346.55 73.15C346.55 60.7622 336.508 50.72 324.12 50.72C311.732 50.72 301.69 60.7622 301.69 73.15C301.69 85.5377 311.732 95.58 324.12 95.58Z" fill="#F05757"/>
<path d="M317.22 73.1399C317.23 73.4699 317.24 73.8099 317.24 74.1399H323.62V73.1399H317.22Z" fill="#FFFAEF"/>
<path d="M324.62 73.1399V74.1399H331C331 73.8099 331.01 73.4699 331.02 73.1399H324.62Z" fill="#FFFAEF"/>
<path d="M346.52 74.1399C346.53 73.8099 346.54 73.4799 346.54 73.1499V73.1399H332.01C332 73.4699 331.99 73.8099 331.99 74.1399H346.52Z" fill="#FFFAEF"/>
<path d="M301.69 73.1399V73.1499C301.69 73.4799 301.7 73.8099 301.71 74.1399H316.24C316.24 73.8099 316.23 73.4699 316.22 73.1399H301.69Z" fill="#FFFAEF"/>
<path d="M324.62 50.73C324.45 50.73 324.29 50.72 324.12 50.72C323.95 50.72 323.79 50.73 323.62 50.73V73.13V74.13V95.56C323.79 95.56 323.95 95.57 324.12 95.57C324.29 95.57 324.45 95.56 324.62 95.56V74.13V73.13V50.73Z" fill="#FFFAEF"/>
<path d="M331.99 74.39C331.99 74.3 331.99 74.22 331.99 74.13C331.99 73.8 332 73.46 332.01 73.13C332.27 66.07 334.72 59.83 338.38 55.84C338.13 55.63 337.87 55.43 337.61 55.23C333.8 59.41 331.27 65.85 331.01 73.13C331 73.46 330.99 73.8 330.99 74.13C330.99 74.22 330.99 74.3 330.99 74.39C330.99 81.31 333.04 87.55 336.32 91.96C336.59 91.78 336.86 91.6 337.13 91.41C333.97 87.17 331.99 81.12 331.99 74.39Z" fill="#FFFAEF"/>
<path d="M310.62 55.24C310.36 55.44 310.1 55.64 309.85 55.85C313.52 59.85 315.96 66.08 316.22 73.14C316.23 73.47 316.24 73.81 316.24 74.14C316.24 74.23 316.24 74.31 316.24 74.4C316.24 81.12 314.26 87.18 311.1 91.42C311.37 91.61 311.64 91.79 311.91 91.97C315.19 87.56 317.24 81.32 317.24 74.4C317.24 74.31 317.24 74.23 317.24 74.14C317.24 73.81 317.23 73.47 317.22 73.14C316.96 65.86 314.43 59.42 310.62 55.24Z" fill="#FFFAEF"/>
<path d="M109.27 0.919983C108.53 1.04998 108.02 1.76998 108.16 2.50998L108.77 5.95998C108.9 6.69998 109.62 7.20998 110.36 7.06998C111.1 6.92999 111.61 6.21999 111.47 5.47998L110.86 2.02998C110.74 1.28998 110.02 0.789983 109.27 0.919983Z" fill="#FFCC05"/>
<path d="M119.62 0.260044C118.87 0.150044 118.17 0.670044 118.06 1.42004L117.55 4.88005C117.44 5.63005 117.96 6.33004 118.71 6.44004C119.46 6.55004 120.16 6.03004 120.27 5.28004L120.78 1.82005C120.89 1.08005 120.37 0.380044 119.62 0.260044Z" fill="#FFCC05"/>
<path d="M129.95 2.19995C129.31 1.78995 128.46 1.96995 128.05 2.60995L126.15 5.54995C125.74 6.18995 125.92 7.03995 126.56 7.44995C127.2 7.85995 128.05 7.67995 128.46 7.03995L130.36 4.09995C130.77 3.45995 130.58 2.60995 129.95 2.19995Z" fill="#FFCC05"/>
<path d="M136.99 7.77005C136.43 7.27005 135.55 7.32006 135.05 7.88006L132.72 10.4901C132.22 11.0501 132.27 11.9301 132.83 12.4301C133.39 12.9301 134.27 12.8801 134.77 12.3201L137.1 9.71005C137.6 9.14005 137.56 8.27005 136.99 7.77005Z" fill="#FFCC05"/>
<path d="M143.71 15.94C143.41 15.25 142.6 14.92 141.9 15.22L138.68 16.6C137.99 16.9 137.66 17.71 137.96 18.41C138.26 19.1 139.07 19.43 139.77 19.13L142.99 17.75C143.69 17.44 144.01 16.63 143.71 15.94Z" fill="#FFCC05"/>
<path d="M148.28 23.5801C148.18 22.8301 147.49 22.2901 146.74 22.3901L143.27 22.8301C142.52 22.9301 141.98 23.6201 142.08 24.3701C142.18 25.1201 142.87 25.6601 143.62 25.5601L147.09 25.1201C147.84 25.0201 148.37 24.3301 148.28 23.5801Z" fill="#FFCC05"/>
<path d="M149.83 32.5301C149.82 31.7701 149.19 31.1701 148.43 31.1801L144.93 31.2501C144.17 31.2601 143.57 31.8901 143.58 32.6501C143.59 33.4101 144.22 34.0101 144.98 34.0001L148.48 33.9301C149.24 33.9201 149.85 33.2901 149.83 32.5301Z" fill="#FFCC05"/>
<path d="M149.26 41.0701C149.44 40.3301 148.98 39.5901 148.24 39.4101L144.84 38.5901C144.1 38.4101 143.36 38.8701 143.18 39.6101C143 40.3501 143.46 41.0901 144.2 41.2701L147.6 42.0901C148.34 42.2601 149.08 41.8101 149.26 41.0701Z" fill="#FFCC05"/>
<path d="M147.19 49.7101C147.56 49.0501 147.32 48.2101 146.66 47.8401L143.6 46.1401C142.94 45.7701 142.1 46.0101 141.73 46.6701C141.36 47.3301 141.6 48.1701 142.26 48.5401L145.32 50.2401C145.98 50.6101 146.83 50.3701 147.19 49.7101Z" fill="#FFCC05"/>
<path d="M141.51 55.62C142.13 55.19 142.29 54.33 141.86 53.71L139.88 50.83C139.45 50.21 138.59 50.05 137.97 50.48C137.35 50.91 137.19 51.77 137.62 52.39L139.6 55.27C140.03 55.89 140.89 56.05 141.51 55.62Z" fill="#FFCC05"/>
<path d="M100.51 3.66001C101.17 3.30001 102.01 3.55001 102.37 4.21001L104.04 7.29001C104.4 7.95002 104.15 8.79002 103.49 9.15002C102.83 9.51002 101.99 9.26001 101.63 8.60001L99.9599 5.52001C99.5999 4.86001 99.8499 4.02001 100.51 3.66001Z" fill="#FFCC05"/>
<path d="M91.48 9.03005C91.94 8.43005 92.8 8.31005 93.41 8.76005L96.2 10.8701C96.8 11.3301 96.92 12.1901 96.47 12.8001C96.01 13.4001 95.15 13.5201 94.54 13.0701L91.75 10.9601C91.15 10.5001 91.03 9.63005 91.48 9.03005Z" fill="#FFCC05"/>
<path d="M86.78 16.6801C87.14 16.0101 87.97 15.7601 88.64 16.1101L91.73 17.7601C92.4 18.1201 92.65 18.9501 92.3 19.6201C91.94 20.2901 91.11 20.5401 90.44 20.1901L87.35 18.5401C86.68 18.1801 86.43 17.3501 86.78 16.6801Z" fill="#FFCC05"/>
<path d="M83.28 26.6601C83.32 25.9001 83.97 25.3201 84.73 25.3601L88.22 25.5501C88.98 25.5901 89.56 26.2401 89.52 27.0001C89.48 27.7601 88.83 28.3401 88.07 28.3001L84.58 28.1101C83.83 28.0701 83.24 27.4201 83.28 26.6601Z" fill="#FFCC05"/>
<path d="M81.63 35.4101C81.46 34.6701 81.93 33.9301 82.66 33.7601L86.07 32.9801C86.81 32.8101 87.55 33.2801 87.72 34.0101C87.89 34.7401 87.42 35.4901 86.69 35.6601L83.28 36.4401C82.54 36.6101 81.8 36.1501 81.63 35.4101Z" fill="#FFCC05"/>
<path d="M83.25 44.3501C83 43.6401 83.39 42.8501 84.1 42.6001L87.41 41.4601C88.12 41.2101 88.91 41.6001 89.16 42.3101C89.41 43.0201 89.02 43.8101 88.31 44.0601L85 45.2001C84.28 45.4501 83.5 45.0701 83.25 44.3501Z" fill="#FFCC05"/>
<path d="M86.73 52.1701C86.31 51.5401 86.48 50.6801 87.11 50.2601L90.02 48.3201C90.65 47.9001 91.51 48.0701 91.93 48.7001C92.35 49.3301 92.18 50.1901 91.55 50.6101L88.64 52.5501C88 52.9701 87.14 52.8001 86.73 52.1701Z" fill="#FFCC05"/>
<path d="M91.64 59.57C91.07 59.08 91 58.2 91.5 57.63L93.78 54.98C94.27 54.41 95.15 54.34 95.72 54.84C96.29 55.33 96.36 56.21 95.86 56.78L93.58 59.43C93.09 60 92.21 60.06 91.64 59.57Z" fill="#FFCC05"/>
<path d="M99.01 63.17C98.28 62.98 97.83 62.23 98.02 61.5L98.89 58.11C99.08 57.38 99.83 56.93 100.56 57.12C101.29 57.31 101.74 58.06 101.55 58.79L100.68 62.18C100.5 62.91 99.74 63.35 99.01 63.17Z" fill="#FFCC05"/>
<path d="M243.9 311.1L243.86 315.86C243.09 315.95 234.83 316.35 234.69 315.85C234.55 315.35 240.86 313.82 240.86 313.82C240.86 313.82 240.61 311.83 240.69 311.55C240.77 311.29 243.9 311.1 243.9 311.1Z" fill="#383A45"/>
<path d="M255.67 311.11L255.48 315.87C254.71 315.93 246.44 316.08 246.31 315.57C246.18 315.06 252.54 313.73 252.54 313.73C252.54 313.73 252.35 311.73 252.44 311.45C252.54 311.2 255.67 311.11 255.67 311.11Z" fill="#383A45"/>
<path d="M261.28 252.39C261.28 252.39 267.18 210.1 261.29 204.09C252.08 194.69 236 201.73 235.35 202.81C232.71 207.19 232.47 251.31 232.47 251.31L261.28 252.39Z" fill="#7DD0E6"/>
<path d="M232.47 251.31C232.47 251.31 218.7 269 220.99 277.91C223.27 286.82 238.99 312.31 238.99 312.31H245.66C245.66 312.31 231.4 280.78 232.48 277.52C233.56 274.26 246.89 261.12 246.89 261.12C246.89 261.12 247.66 296.11 251.75 312.31H256.4C256.4 312.31 261.34 273.19 261.3 250.58L232.47 251.31Z" fill="#383A45"/>
<path d="M255.66 200.44L254.78 277.58H262.35C262.35 277.58 264.95 208.72 263.91 204.95C262.87 201.18 255.66 200.44 255.66 200.44Z" fill="#FBE4D3"/>
<path d="M221.65 268.19L226.1 271.58C226.1 271.58 239.35 252.78 238.98 250.58C238.61 248.38 240.78 200.44 240.78 200.44C240.78 200.44 235.98 200.65 235.01 204.3C232.13 215.19 232.47 248.89 232.47 248.89C232.47 248.89 225.54 259.84 221.65 268.19Z" fill="#FBE4D3"/>
<path d="M249.2 186.98C249.2 186.98 249.3 184.12 250.63 184.4C251.96 184.67 252.92 187.48 252.21 188.51C251.49 189.54 249.18 189.37 249.2 186.98Z" fill="#E57373"/>
<path d="M240.35 183.68C240.35 183.68 237.6 191.58 242.36 192.91C247.12 194.24 246.25 189.2 246.06 190.15C245.87 191.1 244.97 200.22 244.97 200.22C244.97 200.22 247.06 202.02 251.61 199.36C251.61 199.36 249.67 186.7 249.12 180.48C248.89 177.76 242.07 180.48 240.35 183.68Z" fill="#E57373"/>
<path d="M248.67 178.04C248.67 178.04 247.6 174.34 245.32 175.21C243.04 176.08 243.35 177.33 241.7 176.63C240.05 175.93 238.36 178.52 239.23 180.17C240.38 182.34 240.36 183 243.51 182.29C246.66 181.58 248.31 180.48 249.02 181.74C249.73 183 248.47 186.22 249.41 186.62C250.35 187.02 250.28 184.5 250.98 185.44C251.69 186.38 252.79 188.8 250.9 188.49C249.01 188.19 250.41 190.71 251.13 190.63C251.85 190.55 255.13 187.86 254.76 184.26C254.52 181.98 252.13 183.16 252.79 181.51C253.45 179.85 251.94 176.31 248.67 178.04Z" fill="#383A45"/>
<path d="M264.15 252.39C264.15 252.39 260.04 249.47 265.42 243.72C269.92 238.91 280.96 227.05 277.15 222.72C273.34 218.39 264.15 215.02 264.15 215.02L262.26 202.73C262.26 202.73 282.55 210.6 286.67 221.85C290.57 232.48 268.28 245.17 266.4 246.77C263.89 248.9 264.15 252.39 264.15 252.39Z" fill="#E57373"/>
<path d="M235.36 202.81C235.36 202.81 213.93 209.59 212.93 224.59C211.93 239.59 232.55 245.19 231.22 247.72C230.14 249.79 226.68 250.46 227.68 250.32C228.68 250.18 234.16 252.29 232.55 245.19C230.93 238.09 215.52 232.84 222.43 223.59C226.12 218.65 233.58 216.01 233.58 216.01C233.58 216.01 234.37 206.08 235.36 202.81Z" fill="#E57373"/>
<path d="M263.01 216L272.93 219.59C272.93 219.59 278.99 212.26 278.59 211.95C278.2 211.64 268.31 203.04 257.74 200.82C257.74 200.81 260.51 213.88 263.01 216Z" fill="#FBE4D3"/>
<path d="M236.67 216C236.67 216 229.34 218.17 226 221.34C226 221.34 218.26 213.21 218.45 213.01C218.64 212.81 225.54 204.93 238.8 200.82L236.67 216Z" fill="#FBE4D3"/>
<path d="M239.22 190.05C239.22 190.05 240.71 188.82 242.46 190.05C244.21 191.28 249.06 189.63 248.86 186.15L250.29 185.33C250.29 185.33 249.08 194.15 244.21 194.77C239.34 195.39 238.47 190.45 239.22 190.05Z" fill="#383A45"/>
</g>
</svg>
